The GitHub repository zach-merritt/weedeater contains a labelled image folder "data_for_modeling" with 5 categories: dirt, marigold, morning glory, pea, radish. Examples follow, each with its label.

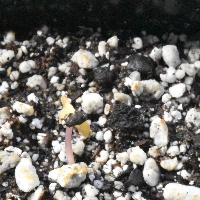
Label: morning glory

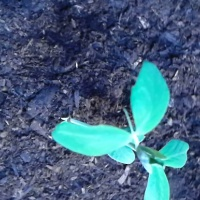
Label: pea

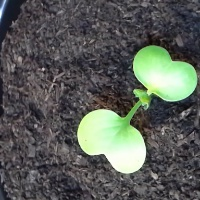
Label: radish

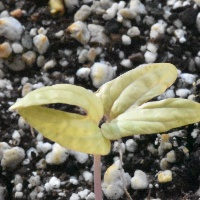
Label: morning glory

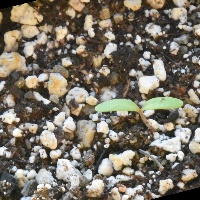
Label: marigold

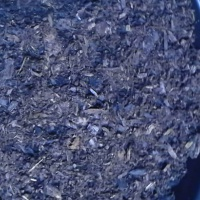
Label: dirt
